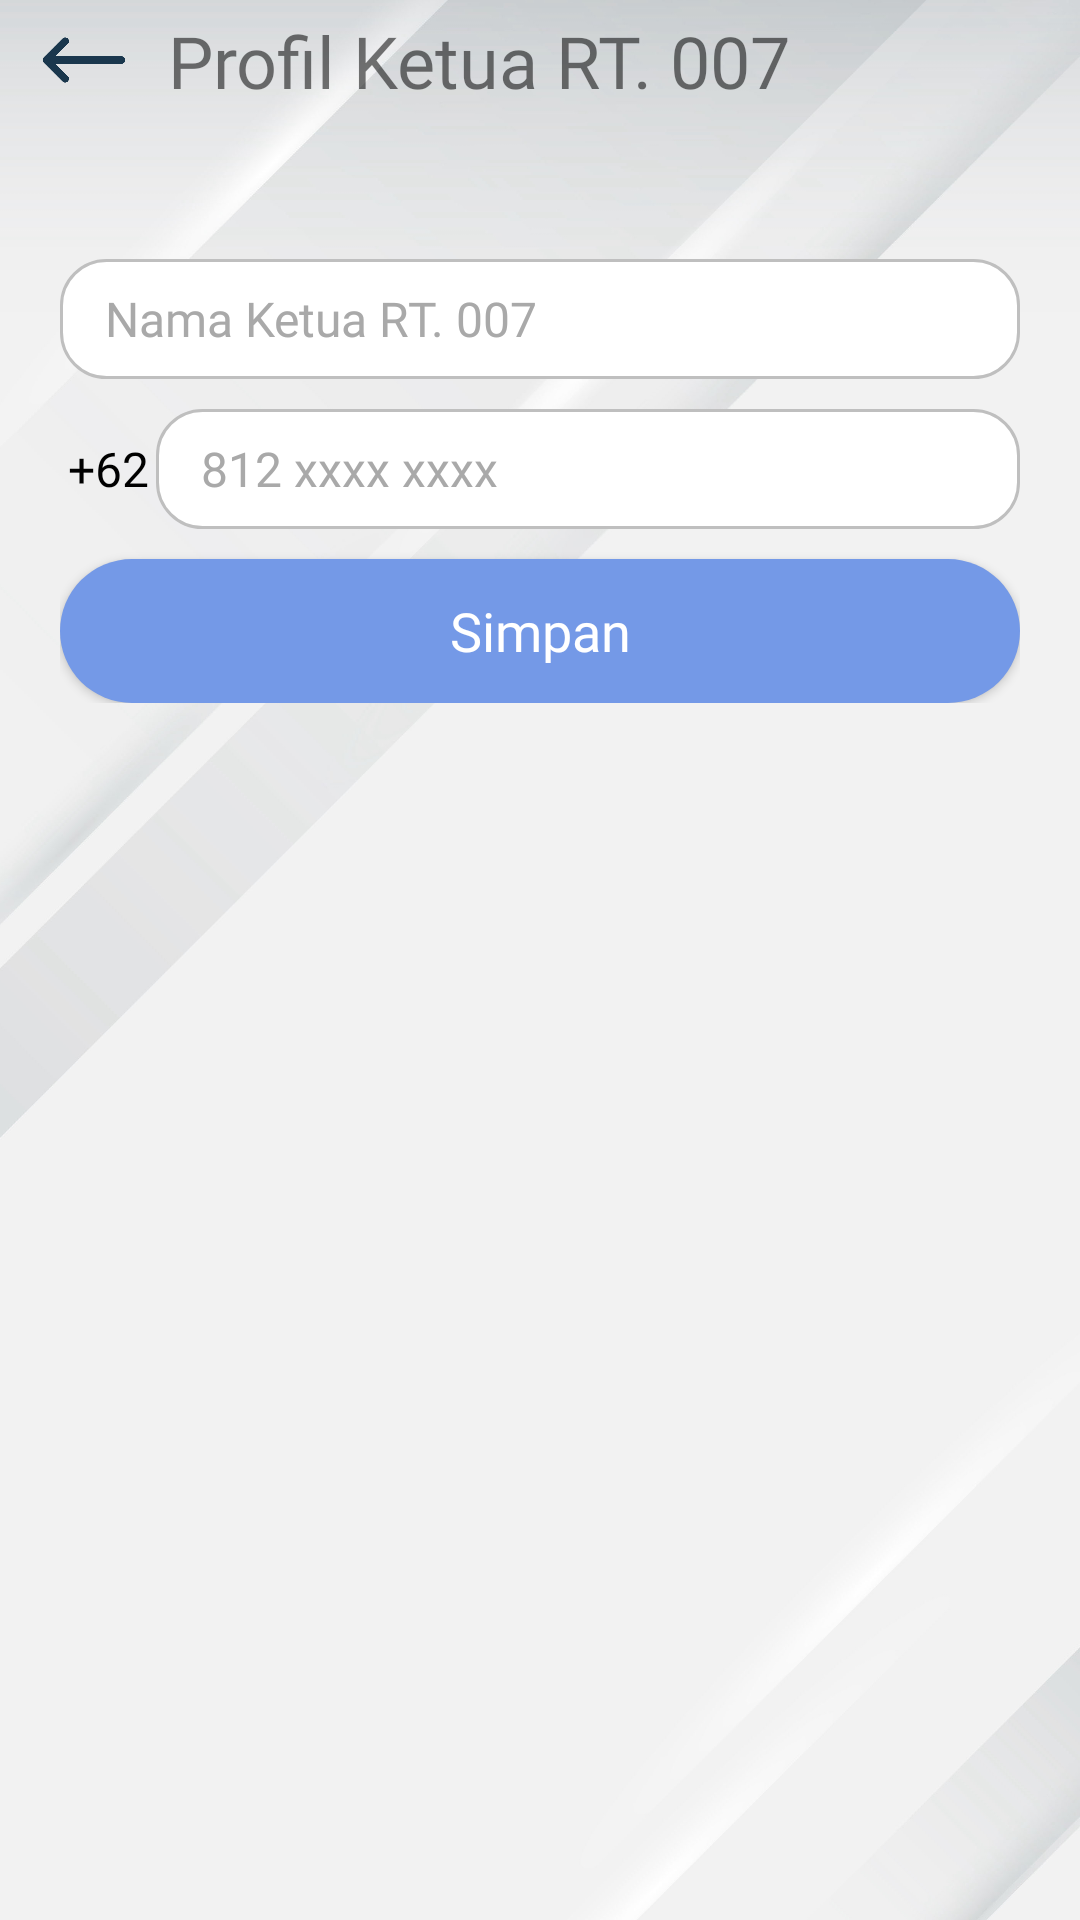

Layout XML and referenced resources for this Android screen:
<!-- AndroidManifest.xml: application theme AppTheme -->
<!-- res/layout/fragment_admin_profile.xml -->
<?xml version="1.0" encoding="utf-8"?>
<androidx.constraintlayout.widget.ConstraintLayout xmlns:android="http://schemas.android.com/apk/res/android"
    xmlns:app="http://schemas.android.com/apk/res-auto"
    xmlns:tools="http://schemas.android.com/tools"
    android:layout_width="match_parent"
    android:layout_height="match_parent"
    tools:context=".fragment.AdminProfileFragment">

    <ImageView
        android:layout_width="match_parent"
        android:layout_height="match_parent"
        android:src="@drawable/background_sparkling"
        android:scaleType="centerCrop"/>

    <ImageView
        android:id="@+id/backButton"
        android:layout_width="0dp"
        android:layout_height="40dp"
        android:src="@mipmap/ic_back_blue"
        android:layout_marginStart="10dp"
        android:layout_marginLeft="10dp"
        android:paddingTop="5dp"
        android:paddingBottom="5dp"
        app:layout_constraintLeft_toLeftOf="parent"
        app:layout_constraintTop_toTopOf="parent"
        app:layout_constraintRight_toLeftOf="@+id/titleAdminProfile"
        app:layout_constraintWidth_percent=".1" />

    <androidx.appcompat.widget.AppCompatTextView
        android:id="@+id/titleAdminProfile"
        style="@style/MulishBlueBoldStyle5"
        android:layout_width="0dp"
        android:layout_height="wrap_content"
        android:gravity="center_vertical"
        android:paddingLeft="10dp"
        android:paddingRight="10dp"
        android:text="Profil Ketua RT. 007"
        app:layout_constraintRight_toRightOf="parent"
        app:layout_constraintTop_toTopOf="@id/backButton"
        app:layout_constraintLeft_toRightOf="@id/backButton"
        app:layout_constraintBottom_toBottomOf="@id/backButton"
        app:layout_constraintWidth_percent=".9"/>

    <LinearLayout
        android:id="@+id/linearCredentials"
        android:layout_width="match_parent"
        android:layout_height="wrap_content"
        android:layout_marginTop="40dp"
        android:orientation="vertical"
        android:paddingLeft="20dp"
        android:paddingRight="20dp"
        android:paddingBottom="10dp"
        app:layout_constraintLeft_toLeftOf="parent"
        app:layout_constraintRight_toRightOf="parent"
        app:layout_constraintTop_toBottomOf="@id/titleAdminProfile">

        <EditText
            android:id="@+id/etName"
            style="@style/MulishBlackMediumStyle2"
            android:layout_width="match_parent"
            android:layout_height="40dp"
            android:layout_marginTop="10dp"
            android:background="@drawable/bg_edit_text_white_rounded"
            android:hint="Nama Ketua RT. 007"
            android:inputType="textEmailAddress"
            android:maxLines="1"
            android:paddingLeft="15dp"
            android:paddingRight="15dp"
            android:textColorHint="@color/dark_grey" />

        <androidx.appcompat.widget.AppCompatTextView
            android:id="@+id/tvNameError"
            style="@style/MulishRegularRedStyleTiny"
            android:layout_width="match_parent"
            android:layout_height="wrap_content"
            android:paddingLeft="10dp"
            android:paddingRight="10dp"
            android:text="Nama tidak boleh kosong…*"
            android:visibility="gone" />

        <androidx.constraintlayout.widget.ConstraintLayout
            android:layout_width="match_parent"
            android:layout_height="wrap_content"
            android:layout_marginTop="10dp">

            <androidx.appcompat.widget.AppCompatTextView
                android:id="@+id/tv62"
                style="@style/MulishBoldBlackStyle2"
                android:layout_width="0dp"
                android:layout_height="0dp"
                android:text="+62"
                android:gravity="center"
                app:layout_constraintWidth_percent=".1"
                app:layout_constraintLeft_toLeftOf="parent"
                app:layout_constraintTop_toTopOf="parent"
                app:layout_constraintBottom_toBottomOf="parent"/>

            <EditText
                android:id="@+id/etPhone"
                style="@style/MulishBlackMediumStyle2"
                android:layout_width="0dp"
                android:layout_height="40dp"
                android:background="@drawable/bg_edit_text_white_rounded"
                android:hint="812 xxxx xxxx"
                android:inputType="number"
                android:maxLines="1"
                android:paddingLeft="15dp"
                android:paddingRight="15dp"
                android:textColorHint="@color/dark_grey"
                app:layout_constraintWidth_percent=".9"
                app:layout_constraintLeft_toRightOf="@+id/tv62"
                app:layout_constraintTop_toTopOf="parent"
                app:layout_constraintBottom_toBottomOf="parent"/>

        </androidx.constraintlayout.widget.ConstraintLayout>

        <androidx.appcompat.widget.AppCompatTextView
            android:id="@+id/tvPhoneError"
            style="@style/MulishRegularRedStyleTiny"
            android:layout_width="match_parent"
            android:layout_height="wrap_content"
            android:paddingLeft="10dp"
            android:paddingRight="10dp"
            android:text="Nomor handphone tidak boleh kosong…*"
            android:visibility="gone" />

        <Button
            android:id="@+id/saveButton"
            style="@style/MulishWhiteBoldStyle3"
            android:layout_width="match_parent"
            android:layout_height="wrap_content"
            android:layout_marginTop="10dp"
            android:background="@drawable/bg_button_enabled"
            android:maxLines="1"
            android:text="Simpan"
            android:textAllCaps="false" />

    </LinearLayout>

    <RelativeLayout
        android:id="@+id/overlay"
        android:layout_width="match_parent"
        android:layout_height="match_parent"
        android:background="@color/white_50"
        android:visibility="invisible" />

</androidx.constraintlayout.widget.ConstraintLayout>
<!-- resources referenced by this layout -->
<resources>
  <color name="dark_grey">#A9A9A9</color>
  <!-- drawable background_sparkling: jpg bitmap (drawable, 497379 bytes) -->
  <!-- drawable bg_button_enabled (drawable) -->
  <?xml version="1.0" encoding="utf-8"?>
  <shape
      xmlns:android="http://schemas.android.com/apk/res/android"
      android:shape="rectangle">
  
      <solid
          android:color="@color/light_blue" />
  
      <corners
          android:bottomLeftRadius="50dp"
          android:bottomRightRadius="50dp"
          android:topLeftRadius="50dp"
          android:topRightRadius="50dp" />
  </shape>
  <!-- drawable bg_edit_text_white_rounded (drawable) -->
  <?xml version="1.0" encoding="utf-8"?>
  <shape xmlns:android="http://schemas.android.com/apk/res/android"
      android:padding="5dp">
  
      
      <solid android:color="#ffffff"/>
  
      
      <stroke android:width="1dp" android:color="#bfbfbf" />
  
      
      <corners android:radius="15dp" />
  
  </shape>
  <!-- mipmap ic_back_blue: png bitmap (mipmap-xhdpi, 10678 bytes) -->
  <style name="MulishBlackMediumStyle2">
          <item name="android:fontFamily">@font/mulish_medium</item>
          <item name="android:textColor">@color/black</item>
          <item name="android:textSize">16sp</item>
      </style>
  <style name="MulishBlueBoldStyle5">
          <item name="android:fontFamily">@font/mulish_bold</item>
          <item name="android:textColor">@color/blue</item>
          <item name="android:textSize">24sp</item>
      </style>
  <style name="MulishBoldBlackStyle2">
          <item name="android:fontFamily">@font/mulish_bold</item>
          <item name="android:textColor">@color/black</item>
          <item name="android:textSize">16sp</item>
      </style>
  <style name="MulishRegularRedStyleTiny">
          <item name="android:fontFamily">@font/mulish_regular</item>
          <item name="android:textColor">@color/soft_red</item>
          <item name="android:textSize">12sp</item>
      </style>
  <style name="MulishWhiteBoldStyle3">
          <item name="android:fontFamily">@font/mulish_bold</item>
          <item name="android:textColor">@color/white</item>
          <item name="android:textSize">18sp</item>
      </style>
  <style name="AppTheme" parent="Theme.AppCompat.Light.NoActionBar">
          
          <item name="colorPrimary">@color/colorPrimary</item>
          <item name="colorPrimaryDark">@color/colorPrimaryDark</item>
          <item name="colorAccent">@color/dark_blue</item>
          <item name="android:statusBarColor" tools:targetApi="lollipop">
              @color/blue
          </item>
          <item name="android:navigationBarColor" tools:targetApi="lollipop">
              @color/blue
          </item>
      </style>
  <color name="light_blue">#7499E7</color>
  <color name="black">#000000</color>
  <color name="white">#FFFFFF</color>
  <color name="colorPrimary">#6200EE</color>
  <color name="colorPrimaryDark">#3700B3</color>
</resources>
